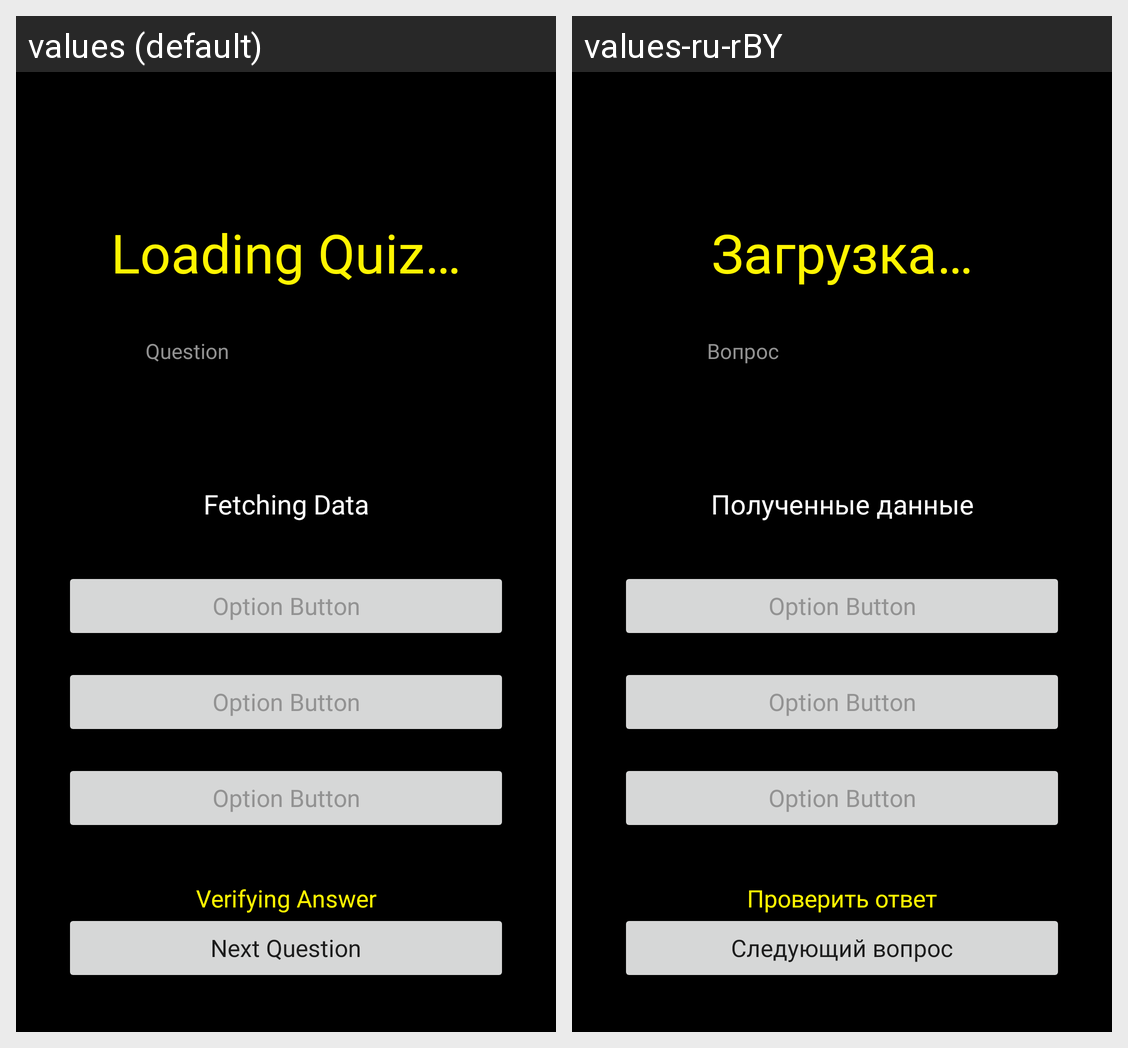

This grid shows one Android layout under two languages. Give, for every string resource on the screen, its name, the default text and each shown locale's text.
Android screen res/layout/fragment_quiz.xml rendered under 2 locales, left to right: values (default), values-ru-rBY. Device: Nexus 5 (rendered at 1080×1920; each locale shown at half size, 540×960, under a caption strip naming it); theme Theme.Quiz.
Strings drawn on this screen, with the default value and each locale's value (text and hints the layout hard-codes, and strings that could not be matched under every locale, appear in the picture but are not listed):

loading_quiz
  values: Loading Quiz…
  values-ru-rBY: Загрузка…

question
  values: Question
  values-ru-rBY: Вопрос

fetching_data
  values: Fetching Data
  values-ru-rBY: Полученные данные

option_button
  values: Option Button
  values-ru-rBY: Option Button  [not translated; the default value is used]

verifying_answer
  values: Verifying Answer
  values-ru-rBY: Проверить ответ

next_question
  values: Next Question
  values-ru-rBY: Следующий вопрос
